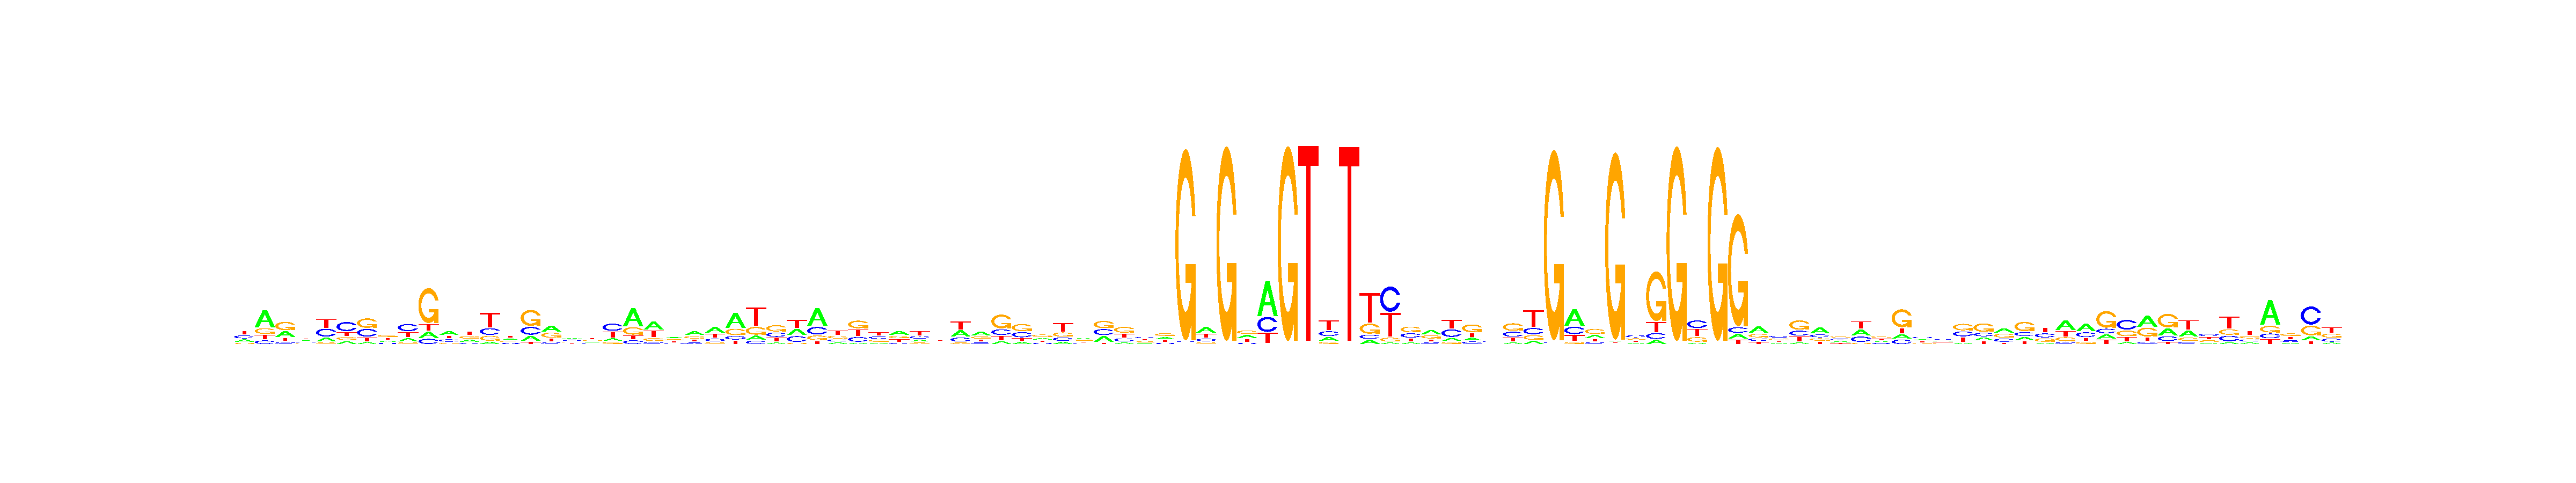

Values plotted in this chart, from the file beside it:
, V1, V2, V3, V4, V5, V6, V7, V8, V9, V10, V11, V12, V13, V14, V15, V16, V17, V18, V19, V20, V21, V22, V23
A, 0.2382, 0.5553, 0.3016, 0.242, 0.1743, 0.151, 0.08294, 0.2215, 0.1807, 0.114, 0.3884, 0.2105, 0.07854, 0.2535, 0.1673, 0.3951, 0.3061, 0.213, 0.1457, 0.5508, 0.4111, 0.342, 0.403
C, 0.3007, 0.1142, 0.1022, 0.2364, 0.3616, 0.4882, 0.3429, 0.1607, 0.4198, 0.09626, 0.2377, 0.1311, 0.2371, 0.1765, 0.2525, 0.1131, 0.2698, 0.2086, 0.4172, 0.1108, 0.102, 0.1753, 0.1459
G, 0.1116, 0.1843, 0.4349, 0.1986, 0.07411, 0.1639, 0.42, 0.3647, 0.1015, 0.6611, 0.1281, 0.283, 0.1719, 0.2107, 0.5153, 0.3249, 0.2516, 0.2416, 0.1196, 0.2261, 0.1495, 0.2463, 0.2472
T, 0.3495, 0.1463, 0.1614, 0.323, 0.39, 0.1969, 0.1542, 0.2531, 0.298, 0.1286, 0.2458, 0.3755, 0.5125, 0.3593, 0.06494, 0.1668, 0.1725, 0.3368, 0.3175, 0.1123, 0.3374, 0.2364, 0.2039
